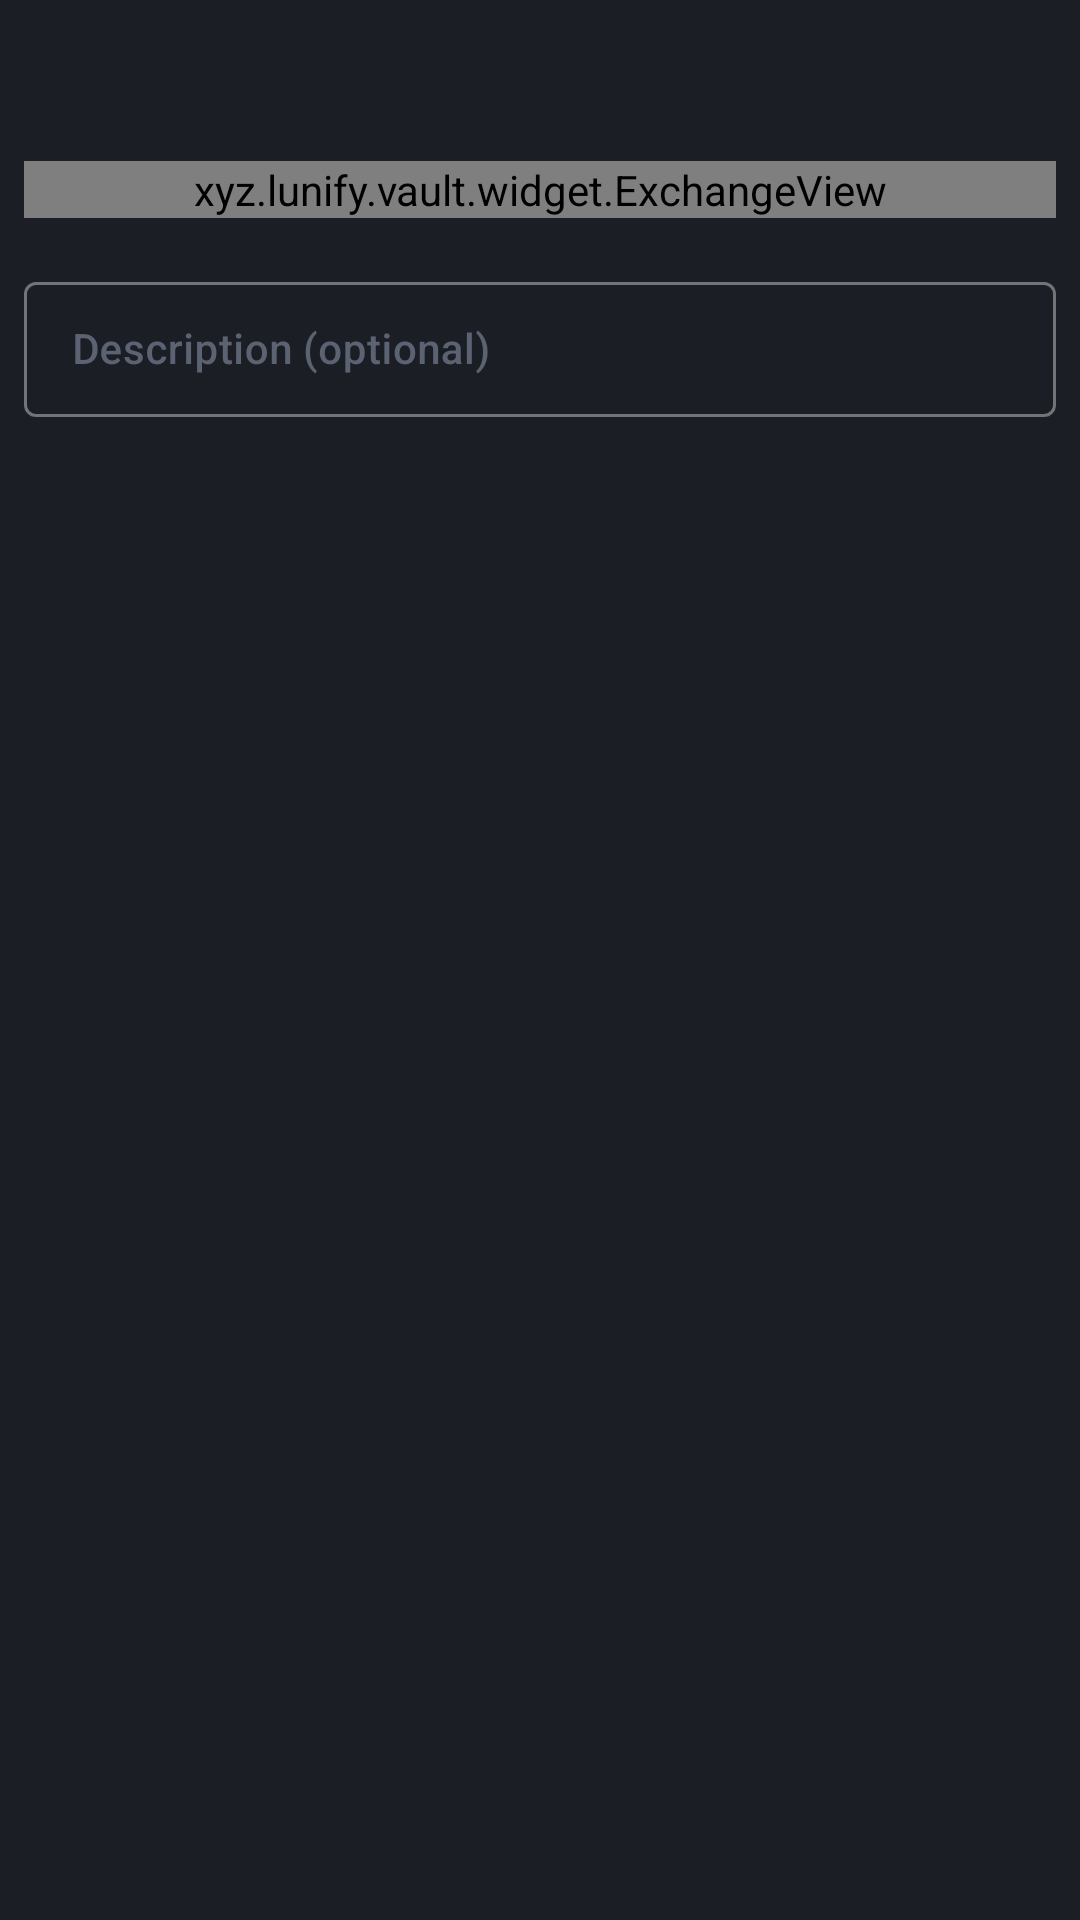

Layout XML and referenced resources for this Android screen:
<!-- AndroidManifest.xml: application theme AppTheme -->
<!-- res/layout/fragment_receive.xml -->
<?xml version="1.0" encoding="utf-8"?>
<FrameLayout xmlns:android="http://schemas.android.com/apk/res/android"
    android:layout_width="match_parent"
    android:layout_height="match_parent"
    android:background="@color/bg_body">

    <EditText
        android:id="@+id/etDummy"
        android:layout_width="0dp"
        android:layout_height="0dp" />

    <LinearLayout xmlns:app="http://schemas.android.com/apk/res-auto"
        xmlns:tools="http://schemas.android.com/tools"
        android:layout_width="match_parent"
        android:layout_height="match_parent"
        android:layout_margin="8dp"
        android:orientation="vertical">

        <ProgressBar
            android:id="@+id/pbProgress"
            style="@style/Widget.AppCompat.ProgressBar.Horizontal"
            android:layout_width="match_parent"
            android:layout_height="wrap_content"
            android:layout_marginBottom="4dp"
            android:indeterminateTintMode="src_atop"
            android:indeterminateTint="@color/bg_blue"
            android:indeterminate="true"
            android:visibility="gone" />

        <LinearLayout
            android:layout_width="match_parent"
            android:layout_height="wrap_content"
            android:gravity="center">

            <TextView
                android:id="@+id/tvAddressLabel"
                style="@style/LunifyLabel.Heading"
                android:layout_width="wrap_content"
                android:layout_height="match_parent"
                android:layout_gravity="center"
                android:text="@string/generate_address_label" />

            <ImageButton
                android:id="@+id/bCopyAddress"
                android:layout_width="wrap_content"
                android:layout_height="wrap_content"
                android:layout_marginStart="8dp"
                android:background="?android:selectableItemBackground"
                android:clickable="false"
                android:src="@drawable/ic_content_nocopy_black_24dp" />
        </LinearLayout>

        <LinearLayout
            android:layout_width="match_parent"
            android:layout_height="wrap_content"
            android:layout_marginTop="8dp"
            android:orientation="horizontal"
            android:weightSum="10">

            <TextView
                android:id="@+id/tvAddress"
                style="@style/LunifyText.Medium"
                android:layout_width="match_parent"
                android:layout_height="wrap_content"
                android:layout_gravity="center"
                android:layout_weight="10"
                android:textAlignment="center"
                tools:text="9wZnnNctRc7RaLya1rxykH21dUwfQpNGmVLjAvkvqe7nKT2Mw848AJNGMunW5xjoSZ5vCCU3uDnUoVqSSHxzRtQBE3f6crx" />

            <Button
                android:id="@+id/bSubaddress"
                style="@style/LunifyText.Button.Small"
                android:layout_width="55dp"
                android:layout_height="wrap_content"
                android:layout_gravity="center"
                android:layout_marginStart="8dp"
                android:layout_weight="0"
                android:text="Generate"
                android:background="?android:attr/selectableItemBackgroundBorderless"
                android:drawableTop="@drawable/ic_settings_blue_24dp"
                android:textColor="@color/lunifyGray"
                android:visibility="gone" />

        </LinearLayout>

        <xyz.lunify.vault.widget.ExchangeView
            android:id="@+id/evAmount"
            android:layout_width="match_parent"
            android:layout_height="wrap_content"
            android:layout_marginTop="16dp"
            android:layout_marginBottom="16dp"
            android:orientation="vertical" />

        <com.google.android.material.textfield.TextInputLayout
            android:id="@+id/etNotes"
            style="@style/Widget.MaterialComponents.TextInputLayout.OutlinedBox.Dense"
            android:layout_width="match_parent"
            android:layout_height="wrap_content"
            android:textColorHint="@color/txt_inactive">

            <com.google.android.material.textfield.TextInputEditText
                style="@style/LunifyEdit"
                android:layout_width="match_parent"
                android:layout_height="wrap_content"
                android:hint="@string/receive_desc_hint"
                android:imeOptions="actionDone"
                android:inputType="textMultiLine"
                android:textAlignment="textStart" />
        </com.google.android.material.textfield.TextInputLayout>

        <RelativeLayout
            android:layout_width="match_parent"
            android:layout_height="match_parent">

            <androidx.cardview.widget.CardView xmlns:card_view="http://schemas.android.com/apk/res-auto"
                android:layout_width="wrap_content"
                android:layout_height="match_parent"
                android:layout_alignParentTop="true"
                android:layout_centerHorizontal="true"
                android:layout_margin="16dp"
                android:clickable="true"
                android:focusable="true"
                android:foreground="?android:attr/selectableItemBackground"
                card_view:cardCornerRadius="2dp"
                card_view:cardElevation="8dp"
                card_view:contentPadding="0dp">

                <TextView
                    android:id="@+id/tvQrCode"
                    style="@style/LunifyFab"
                    android:layout_width="wrap_content"
                    android:layout_height="wrap_content"
                    android:layout_gravity="center"
                    android:drawableStart="@drawable/ic_info_outline_gray_24dp"
                    android:drawablePadding="4dp"
                    android:text="@string/label_receive_info_gen_qr_code"
                    android:textAlignment="center"
                    android:textSize="16sp"
                    android:visibility="gone" />

                <ImageView
                    android:id="@+id/qrCode"
                    android:layout_width="match_parent"
                    android:layout_height="match_parent"
                    android:adjustViewBounds="true"
                    android:background="@color/bg_body" />
            </androidx.cardview.widget.CardView>
        </RelativeLayout>
    </LinearLayout>

    <ImageView
        android:id="@+id/qrCodeFull"
        android:layout_width="match_parent"
        android:layout_height="match_parent"
        android:adjustViewBounds="true"
        android:background="#dd000000"
        android:visibility="gone" />
</FrameLayout>
<!-- resources referenced by this layout -->
<resources>
  <color name="bg_blue">#7770B3</color>
  <color name="bg_body">#1b1e24</color>
  <color name="lunifyGray">#FD9B9B9B</color>
  <color name="txt_inactive">#5b6373</color>
  <string name="generate_address_label">Public Address</string>
  <string name="label_receive_info_gen_qr_code">Touch for QR Code</string>
  <string name="receive_desc_hint">Description (optional)</string>
  <style name="LunifyEdit" parent="LunifyText">
          <item name="android:textColor">?colorPrimary</item>
          <item name="android:textSize">14sp</item>
      </style>
  <style name="LunifyFab" parent="@android:style/TextAppearance.DeviceDefault.Medium">
          <item name="android:textSize">14sp</item>
          <item name="android:textColor">@color/c_white</item>
          <item name="android:textStyle">bold</item>
      </style>
  <style name="LunifyLabel.Heading">
          <item name="android:textSize">18sp</item>
          <item name="android:textColor">@color/txt_headline</item>
          <item name="android:textStyle">bold</item>
      </style>
  <style name="LunifyText.Button.Small">
          <item name="android:textSize">12sp</item>
      </style>
  <style name="LunifyText.Medium">
          <item name="android:textSize">16sp</item>
      </style>
  <color name="lunifyFab">#61000000</color>
  <style name="LunifyText" parent="@android:style/TextAppearance.DeviceDefault.Medium">
          <item name="android:textSize">14sp</item>
          <item name="android:textColor">?colorPrimary</item>
          <item name="android:textColorHint">@color/txt_inactive</item>
      </style>
  <color name="c_white">#e8efff</color>
  <color name="txt_headline">#e8efff</color>
  <color name="txt_main">#afb8c9</color>
  <color name="btn_icon_default">#c5d0d9</color>
  <style name="LunifySpinnerItem" parent="android:Widget.TextView.SpinnerItem">
          <item name="android:textAppearance">@style/LunifyTextAppearanceSpinnerItem</item>
      </style>
  <style name="LunifySpinner" parent="@style/Widget.AppCompat.Spinner">
          <item name="android:background">@drawable/backgound_spinner</item>
      </style>
  <style name="ActionBarMenuTheme" parent="Theme.AppCompat.Light">
          <item name="android:colorBackground">@color/bg_darker</item>
          <item name="android:textColor">@color/c_white</item>
          <item name="android:textSize">14sp</item>
      </style>
  <style name="PopupMenuTheme" parent="@android:style/Widget.PopupMenu">
          <item name="android:popupBackground">@color/bg_darker</item>
          <item name="android:textColor">@color/c_white</item>
          <item name="android:textSize">14sp</item>
      </style>
  <style name="PopupMenuTextAppearanceLarge" parent="@android:style/TextAppearance.DeviceDefault.Widget.PopupMenu.Large">
          <item name="android:textColor">@color/c_white</item>
          <item name="android:textSize">14sp</item>
      </style>
  <style name="PopupMenuTextAppearanceSmall" parent="@android:style/TextAppearance.DeviceDefault.Widget.PopupMenu.Small">
          <item name="android:textColor">@color/c_white</item>
          <item name="android:textSize">14sp</item>
      </style>
  <style name="LunifyTextAppearanceSpinnerItem" parent="android:TextAppearance.Widget.TextView.SpinnerItem">
          <item name="android:textColor">@color/txt_button_outlined</item>
      </style>
  <color name="bg_darker">#272a33</color>
  <color name="bg_lighter">#2f333d</color>
  <style name="MaterialAlertDialogCustom.Rounded" parent="">
          <item name="cornerFamily">rounded</item>
          <item name="cornerSize">6dp</item>
      </style>
  <style name="MaterialAlertDialogCustom.Button.Neutral" parent="Widget.MaterialComponents.Button.TextButton.Dialog">
          <item name="android:textColor">@color/c_blue</item>
          <item name="android:textAllCaps">false</item>
          <item name="android:textSize">14sp</item>
      </style>
  <color name="txt_button_outlined">#c5d0d9</color>
  <color name="txt_button_filled">#e6eaf2</color>
  <color name="c_blue">#67609f</color>
</resources>
